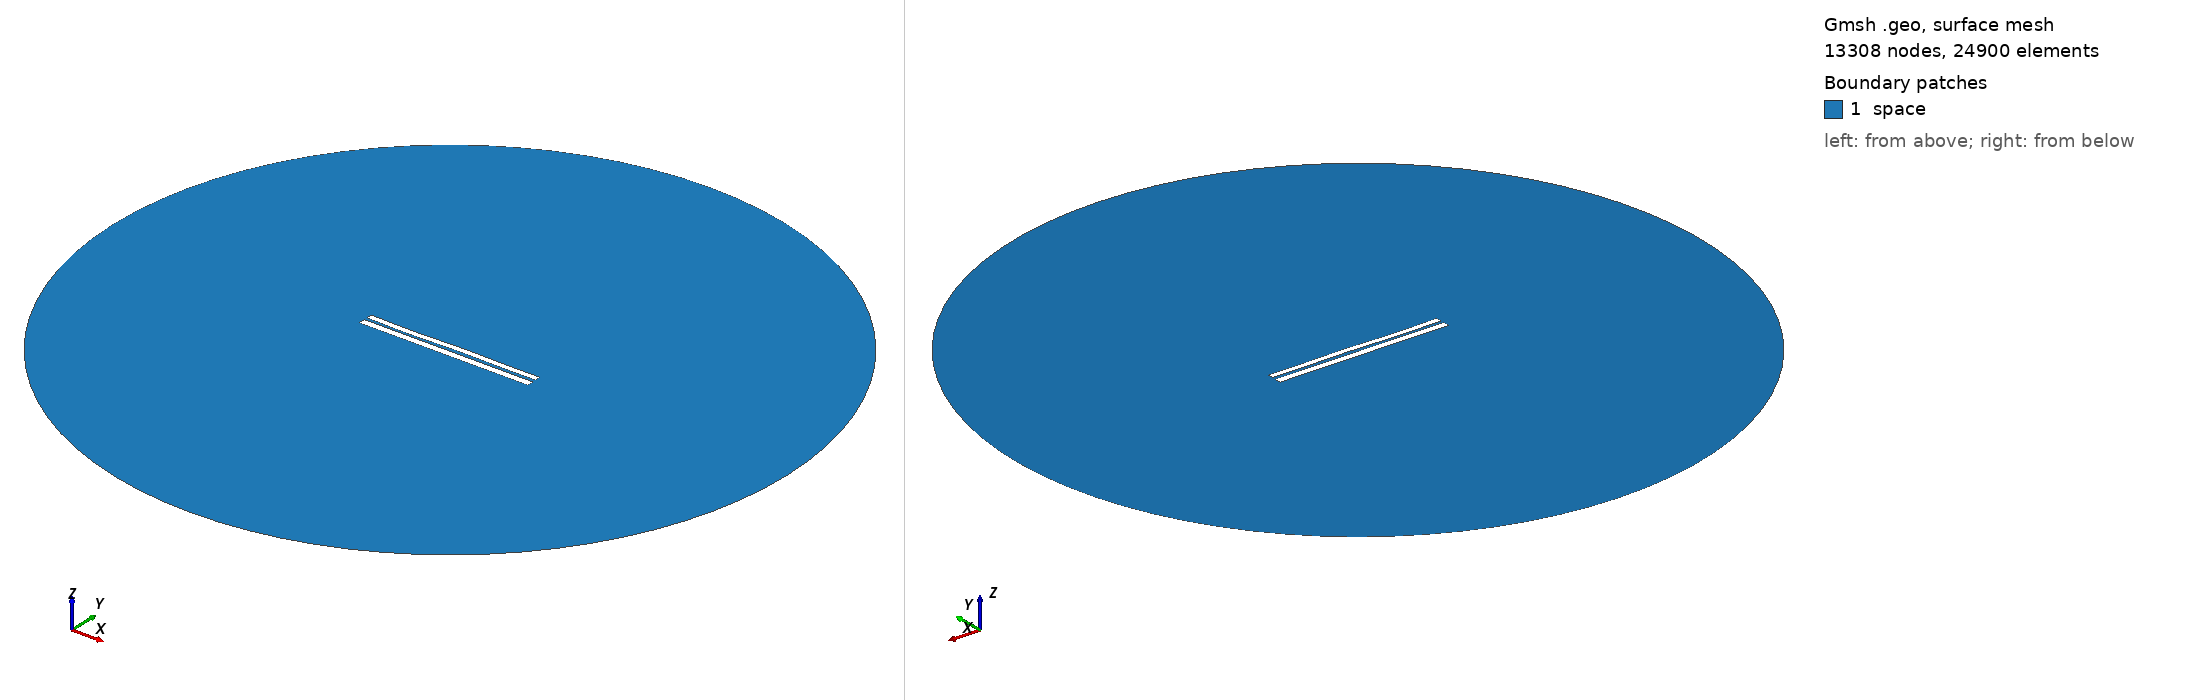

Gmsh geometry script, surface-meshed: 13308 nodes, 24900 surface elements. Boundary patches (legend numbers): 1 space. Left view from above one corner, right view from below the opposite corner. Legend entries are the model's physical surfaces. The drawing asked Gmsh for element sizes between 1% and 20% of the model's largest extent; the script's own settings can give other sizes.

=== 6676.geo (drawn) ===
//---------------------------------------
// Geometry kernel
//---------------------------------------

SetFactory("OpenCASCADE");



//---------------------------------------
// Parameters of the geometry
//---------------------------------------

// Overetch of the upper plate
overetch = 0.25;

// Distance between the plates
distance = 1.5;

// Discretization over the x axis (for the deformation)
nx = 50; 

// Length of the plate
L = 100 - overetch; 

// Number of modes
n = 4; 

// 1st mode coefficient
coeff(1) = 0.07499999999999998;
beta(1) = 0.596864 * 3.1415926535 / L;

// 2nd mode coefficient
coeff(2) = 0.0;
beta(2) = 1.49418 * 3.1415926535 / L;

// 3rd mode coefficient
coeff(3) = -0.15;
beta(3) = 2.50025 * 3.1415926535 / L;

// 4th mode coefficient
coeff(4) = -0.15;
beta(4) = 3.49999 * 3.1415926535 / L;



//---------------------------------------
// Upper plate (deformed rectangle)
//---------------------------------------

// Coordiantes of the upper plate
xmin = -50;
xmax = 50 - overetch;

// Height of the upper plate
yheight = 4 - 2 * overetch;

// Indexes of the points
UpperID[] = {};
LowerID[] = {};
LeftID[] = {};
RightID[] = {};

// Point index
p = 1;

// Horizontal edges
For i In {1:nx}
    x = xmin + (i-1)*(xmax - xmin)/(nx-1);

    y_bottom = distance / 2 + overetch;
    For j In {1:n}
        C = (Cosh(beta(j)*L) + Cos(beta(j)*L)) / (Sinh(beta(j)*L) + Sin(beta(j)*L));
        y_bottom  = y_bottom + coeff(j) * (Cosh(beta(j)*(x+50)) - Cos(beta(j)*(x+50)) - C * (Sinh(beta(j)*(x+50)) - Sin(beta(j)*(x+50))));
    EndFor

    y_top = y_bottom + yheight;

    Point(p) = {x, y_top, 0, 1.0};
    UpperID[i] = p;
    p = p + 1;

    Point(p) = {x, y_bottom, 0, 1.0};
    LowerID[i] = p;
    p = p + 1;
EndFor

// Create point lists
UpperPts[] = {}; LowerPts[] = {};
For i In {1:nx}
  UpperPts[] += {UpperID[i]};
  LowerPts[] += {LowerID[i]};
EndFor

// Build splines
Spline(1) = {UpperPts[]};
Spline(2) = {LowerPts[]};
Line(3) = {LowerPts[nx-1], UpperPts[nx-1]};
Line(4) = {LowerPts[0], UpperPts[0]};

// Build the plane surface
Curve Loop(1) = {2, 3, -1, -4};
Plane Surface(1) = {1};



//---------------------------------------
// Lower plate (rectangle)
//---------------------------------------

// Vertices
Point(1001) = {-50, -1, 0, 1.0};
Point(1002) = { 50, -1, 0, 1.0};
Point(1003) = { 50,  -5, 0, 1.0};
Point(1004) = {-50,  -5, 0, 1.0};

// Edges
Line(5) = {1001, 1002};
Line(6) = {1002, 1003};
Line(7) = {1003, 1004};
Line(8) = {1004, 1001};

// Plane surface
Line Loop(2) = {5, 6, 7, 8};
Plane Surface(2) = {2}; 



//---------------------------------------
// Outer (fictious) boundary
//---------------------------------------

// Points
Point(1005) = {0, 0, 0};       // Center
Point(1006) = {200, 0, 0};     // Start point
Point(1007) = {0, 200, 0};     // 90 degrees
Point(1008) = {-200, 0, 0};    // 180 degrees
Point(1009) = {0, -200, 0};    // 270 degrees

// Circle arcs (each needs start, center, end)
Circle(9) = {1006, 1005, 1007};
Circle(10) = {1007, 1005, 1008};
Circle(11) = {1008, 1005, 1009};
Circle(12) = {1009, 1005, 1006};

// Plane surface for the entire domain
Curve Loop(3) = {9, 10, 11, 12};
Surface(3) = {3};

// Subtract the plates from the whole domain to obtain the actual domain where we want to solve the equations
BooleanDifference{ Surface{3}; Delete; }{ Surface{1}; Surface{2}; Delete; }




//---------------------------------------
// Transfinite Lines/Curves
//---------------------------------------

// Set the number of points on the boundaries
r = 7;

// Plates
Transfinite Curve {1, 2} = 50*r Using Progression 1;
Transfinite Curve {3, 4} = 2*r Using Progression 1;
Transfinite Line {5, 7} = 50*r Using Progression 1;
Transfinite Line {6, 8} = 2*r Using Progression 1;

// Outer boundary
Transfinite Line {9, 10, 11, 12} = 20 Using Progression 1;



//---------------------------------------
// Physical groups
//---------------------------------------                

// Physical curves (boundaries)
Physical Line("force_segment", 10) = {2};
Physical Line("upper_plate", 11) = {1, 3, 4};
Physical Line("lower_plate", 12) = {5, 6, 7, 8};
Physical Line("boundary", 20) = {9, 10, 11, 12};

// Physical Surfaces
Physical Surface("space", 30) = {3};



//---------------------------------------
// 6. Generate the Mesh
//---------------------------------------

// 2D mesh generation
Mesh 2;
